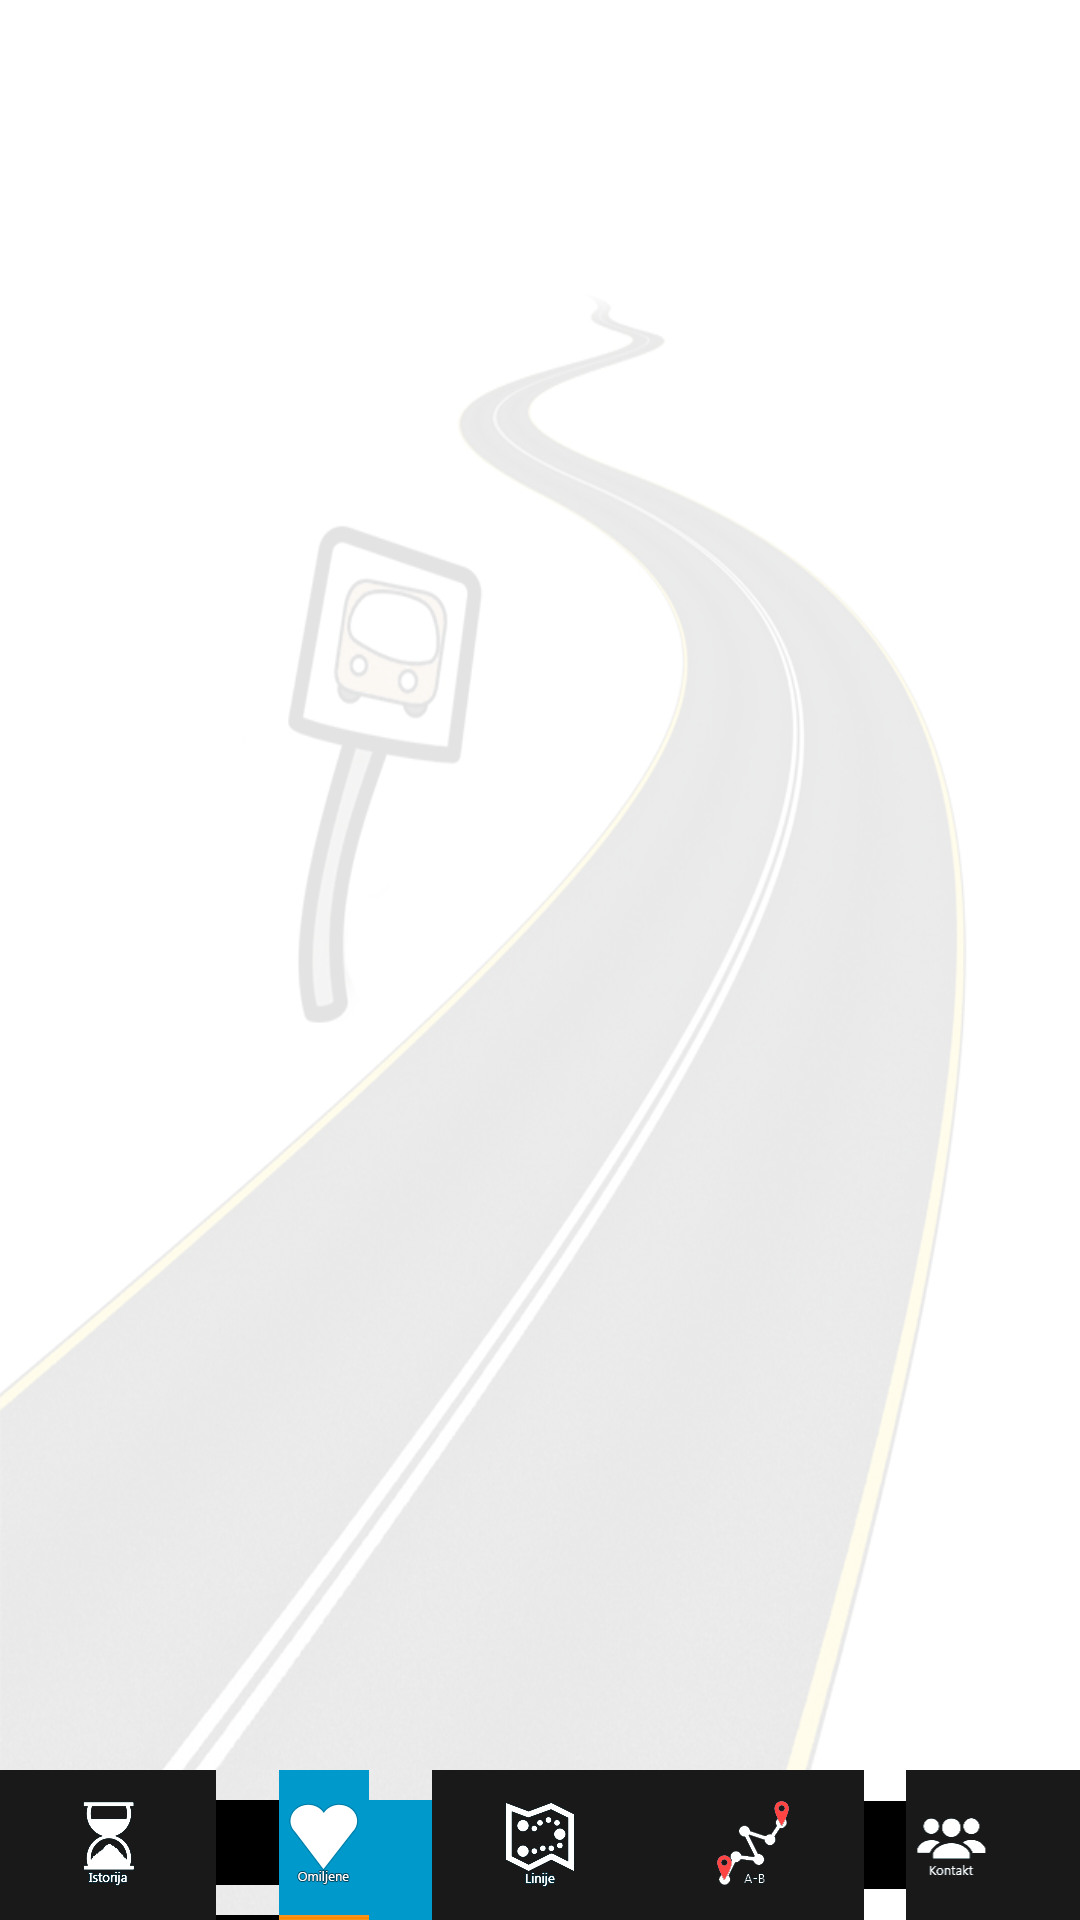

Reconstruct the res/layout file that produces this screen, plus the resources it refers to.
<!-- AndroidManifest.xml: application theme AppTheme -->
<!-- res/layout/activity_omiljene.xml -->
<LinearLayout xmlns:android="http://schemas.android.com/apk/res/android"

    android:orientation="vertical"
    android:layout_width="fill_parent"
    android:layout_height="fill_parent"
    android:background="@drawable/pozadina"
    android:scaleType = "centerCrop">

    <ListView
        android:id="@+id/omiljenelist"
        android:layout_width="fill_parent"
        android:layout_height="0dp"
        android:cacheColorHint="@color/primary"
        android:layout_weight="1" />

    <LinearLayout
        android:orientation="horizontal"
        android:minWidth="25px"
        android:minHeight="150px"
        android:layout_width="fill_parent"
        android:layout_height="wrap_content"
        android:id="@+id/linearLayout2"
        android:layout_weight="0" >

        <ImageButton
            android:layout_width="wrap_content"
            android:layout_height="fill_parent"
            android:id="@+id/istorijabutton"
            android:layout_row="0"
            android:layout_column="1"
            android:src="@drawable/istorijaup"
            android:layout_margin="0dp"
            android:layout_marginLeft="0dp"
            android:layout_marginTop="0dp"
            android:layout_marginRight="0dp"
            android:layout_marginBottom="0dp"
            android:clickable="true"

            android:layout_weight="1"
            android:background="@null"
            android:cropToPadding="true"
            android:scaleType="fitXY"
            android:layout_gravity="left|bottom" />

        <ImageButton
            android:layout_width="wrap_content"
            android:layout_height="fill_parent"
            android:id="@+id/omiljenebutton"
            android:layout_row="0"
            android:layout_column="0"
            android:src="@drawable/omiljenedown"
            android:layout_margin="0dp"
            android:layout_marginLeft="0dp"
            android:layout_marginTop="0dp"
            android:layout_marginRight="0dp"
            android:layout_marginBottom="0dp"
            android:clickable="true"
            android:focusable="false"
            android:focusableInTouchMode="false"

            android:layout_weight="1"
            android:background="@null"
            android:cropToPadding="true"
            android:scaleType="fitXY"
            android:layout_gravity="left|bottom"/>

        <ImageButton
            android:layout_width="wrap_content"
            android:layout_height="fill_parent"
            android:id="@+id/linijebutton"
            android:layout_row="0"
            android:layout_column="3"
            android:src="@drawable/linijeup"
            android:layout_margin="0dp"
            android:layout_marginLeft="0dp"
            android:layout_marginTop="0dp"
            android:layout_marginRight="0dp"
            android:layout_marginBottom="0dp"
            android:clickable="true"

            android:layout_weight="1"
            android:background="@null"
            android:cropToPadding="true"
            android:scaleType="fitXY"
            android:layout_gravity="left|bottom"/>

        <ImageButton
            android:layout_width="wrap_content"
            android:layout_height="fill_parent"
            android:id="@+id/abbutton"
            android:layout_row="0"
            android:layout_column="4"
            android:src="@drawable/abup"
            android:layout_margin="0dp"
            android:layout_marginLeft="0dp"
            android:layout_marginTop="0dp"
            android:layout_marginRight="0dp"
            android:layout_marginBottom="0dp"
            android:clickable="true"

            android:layout_weight="1"
            android:background="@null"
            android:cropToPadding="true"
            android:scaleType="fitXY"
            android:layout_gravity="left|bottom"/>

        <ImageButton
            android:layout_width="wrap_content"
            android:layout_height="fill_parent"
            android:id="@+id/kontaktbutton"
            android:layout_row="0"
            android:layout_column="5"
            android:src="@drawable/kontaktup"
            android:layout_margin="0dp"
            android:layout_marginLeft="0dp"
            android:layout_marginTop="0dp"
            android:layout_marginRight="0dp"
            android:layout_marginBottom="0dp"
            android:clickable="true"

            android:layout_weight="1"
            android:background="@null"
            android:cropToPadding="true"
            android:scaleType="fitXY"
            android:layout_gravity="left|bottom"/>
    </LinearLayout>

</LinearLayout>
<!-- resources referenced by this layout -->
<resources>
  <color name="primary">#0099cc</color>
  <!-- drawable pozadina: png bitmap (drawable-xxhdpi, 179112 bytes) -->
  <style name="AppTheme" parent="android:Theme.Material.Light">
          
  
      </style>
</resources>
